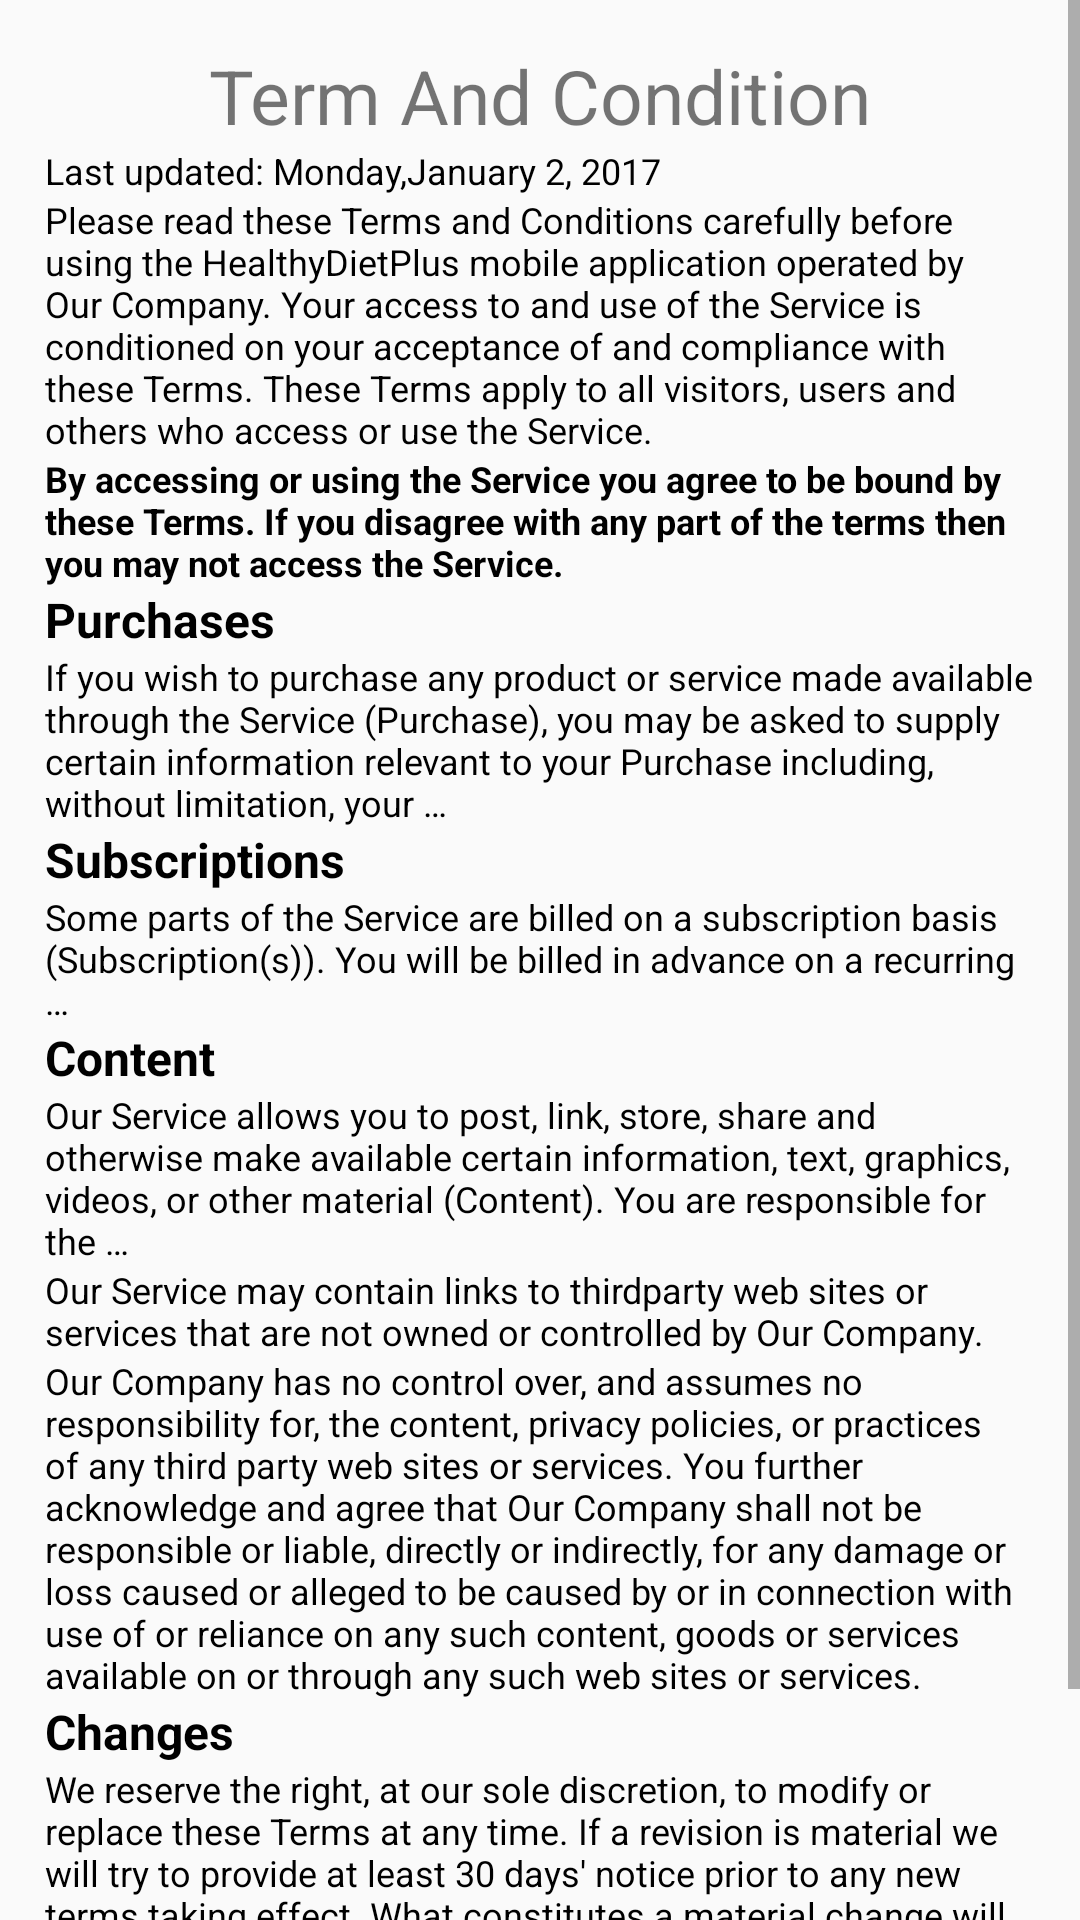

Here is an Android app screen rendered from its layout file. Give the layout XML and the strings, colors and styles it references.
<!-- AndroidManifest.xml: application theme AppTheme -->
<!-- res/layout/activity_term_con.xml -->
<?xml version="1.0" encoding="utf-8"?>
<ScrollView xmlns:android="http://schemas.android.com/apk/res/android"
                xmlns:tools="http://schemas.android.com/tools"
                android:id="@+id/activity_term_and_condition"
                android:layout_width="match_parent"
                android:fillViewport="true"
                android:layout_height="match_parent">

    <RelativeLayout
        android:layout_width="match_parent"
        android:padding="15dp"
        android:layout_height="match_parent">
        <LinearLayout
            android:layout_width="match_parent"
            android:layout_height="match_parent"
            android:weightSum="29"
            android:orientation="vertical">
            <Space
                android:layout_width="match_parent"
                android:layout_height="0dp"
                android:layout_weight="1"/>

            <TextView
                android:id="@+id/judul_term_textView"
                android:layout_width="match_parent"
                android:layout_height="0dp"
                android:layout_weight="3"
                android:text="@string/Term_and_condition_page"
                android:textSize="25sp"
                android:layout_gravity="center"
                android:textAlignment="center"/>

            <Space
                android:layout_width="match_parent"
                android:layout_height="0dp"
                android:layout_weight="2"/>

            <TextView
                android:layout_width="match_parent"
                android:layout_height="0dp"
                android:layout_weight="2"
                android:text="@string/lastupdate"
                android:id="@+id/last_update_textView"
                android:textSize="12sp"
                android:textColor="@color/textColor" />
            <TextView
                android:layout_width="match_parent"
                android:layout_height="0dp"
                android:layout_weight="6"
                android:text="@string/paragraf1"
                android:id="@+id/paragraf1_extView"
                android:textSize="12sp"
                android:textColor="@color/textColor" />
            <TextView
                android:layout_width="match_parent"
                android:layout_height="0dp"
                android:layout_weight="3"
                android:text="@string/paragraf2"
                android:id="@+id/paragraf2_extView"
                android:textSize="12sp"
                android:textStyle="bold"
                android:textColor="@color/textColor" />
            <Space
                android:layout_width="match_parent"
                android:layout_height="0dp"
                android:layout_weight="1"/>
            <TextView
                android:layout_width="match_parent"
                android:layout_height="0dp"
                android:layout_weight="1.3"
                android:text="@string/purchase"
                android:id="@+id/purchasesJudul_textView"
                android:textSize="16sp"
                android:textStyle="bold"
                android:textColor="@color/textColor" />
            <TextView
                android:layout_width="match_parent"
                android:layout_height="0dp"
                android:layout_weight="4"
                android:text="@string/purchasesisi"
                android:id="@+id/purchasesIsi_textView"
                android:textSize="12sp"
                android:textColor="@color/textColor" />
            <Space
                android:layout_width="match_parent"
                android:layout_height="0dp"
                android:layout_weight="1"/>
            <TextView
                android:layout_width="match_parent"
                android:layout_height="0dp"
                android:layout_weight="1.3"
                android:text="@string/subscriptions"
                android:id="@+id/subbcriptionsJudul_textView"
                android:textSize="16sp"
                android:textStyle="bold"
                android:textColor="@color/textColor"/>
            <TextView
                android:layout_width="match_parent"
                android:layout_height="0dp"
                android:layout_weight="3"
                android:text="@string/subscriptionsisi"
                android:id="@+id/subcriptionsIsi_textView"
                android:textSize="12sp"
                android:textColor="@color/textColor" />
            <Space
                android:layout_width="match_parent"
                android:layout_height="0dp"
                android:layout_weight="1"/>
            <TextView
                android:layout_width="match_parent"
                android:layout_height="0dp"
                android:layout_weight="1.3"
                android:text="@string/content"
                android:id="@+id/contentJudul_textView"
                android:textSize="16sp"
                android:textStyle="bold"
                android:textColor="@color/textColor"/>
            <TextView
                android:layout_width="match_parent"
                android:layout_height="0dp"
                android:layout_weight="3"
                android:text="@string/contentisi1"
                android:id="@+id/contentIsi1_textView"
                android:textSize="12sp"
                android:textColor="@color/textColor" />
            <TextView
                android:layout_width="match_parent"
                android:layout_height="0dp"
                android:layout_weight="3"
                android:text="@string/contentisi2"
                android:id="@+id/contentIsi2_textView"
                android:textSize="12sp"
                android:textColor="@color/textColor" />
            <TextView
                android:layout_width="match_parent"
                android:layout_height="0dp"
                android:layout_weight="3"
                android:text="@string/contentisi3"
                android:id="@+id/contentIsi3_textView"
                android:textSize="12sp"
                android:textColor="@color/textColor" />
            <Space
                android:layout_width="match_parent"
                android:layout_height="0dp"
                android:layout_weight="1"/>
            <TextView
                android:layout_width="match_parent"
                android:layout_height="0dp"
                android:layout_weight="1.3"
                android:text="@string/changes"
                android:id="@+id/changesJudul_textView"
                android:textSize="16sp"
                android:textStyle="bold"
                android:textColor="@color/textColor"/>
            <TextView
                android:layout_width="match_parent"
                android:layout_height="0dp"
                android:layout_weight="3"
                android:text="@string/changesisi"
                android:id="@+id/changesIsi_textView"
                android:textSize="12sp"
                android:textColor="@color/textColor" />
            <Space
                android:layout_width="match_parent"
                android:layout_height="0dp"
                android:layout_weight="1"/>
            <TextView
                android:layout_width="match_parent"
                android:layout_height="0dp"
                android:layout_weight="1.3"
                android:text="@string/contact_us"
                android:id="@+id/contactusJudul_textView"
                android:textSize="16sp"
                android:textStyle="bold"
                android:textColor="@color/textColor"/>
            <TextView
                android:layout_width="match_parent"
                android:layout_height="0dp"
                android:layout_weight="3"
                android:text="@string/contact_usisi"
                android:id="@+id/contactusIsi_textView"
                android:textSize="12sp"
                android:textColor="@color/textColor" />
        </LinearLayout>
    </RelativeLayout>
</ScrollView>
<!-- resources referenced by this layout -->
<resources>
  <color name="textColor">#000000</color>
  <string name="Term_and_condition_page">Term And Condition</string>
  <string name="changes">Changes</string>
  <string name="changesisi">We reserve the right, at our sole discretion, to modify or replace these Terms at any time. If a revision is material we will try to provide at least 30 days\' notice prior to any new terms​ taking effect. What constitutes a material change will be determined at our sole discretion.</string>
  <string name="contact_us">Contact Us</string>
  <string name="contact_usisi">f you have any questions about these Terms, please contact us.</string>
  <string name="content">Content</string>
  <string name="contentisi1">Our Service allows you to post, link, store, share and otherwise make available certain information, text, graphics, videos, or other material ("Content"). You are responsible for the …</string>
  <string name="contentisi2">Our Service may contain links to third­party web sites or services that are not owned or controlled by Our Company.</string>
  <string name="contentisi3">Our Company has no control over, and assumes no responsibility for, the content, privacy policies, or practices of any third party web sites or services. You further acknowledge and agree that Our Company shall not be responsible or liable, directly or indirectly, for any​ damage or loss caused or alleged to be caused by or in connection with use of or reliance on any such content, goods or services available on or through any such web sites or services.</string>
  <string name="lastupdate">Last updated: Monday,January 2, 2017</string>
  <string name="paragraf1">Please read these Terms and Conditions carefully before using the ​HealthyDietPlus mobile​ application operated by Our Company.​
  Your access to and use of the Service is conditioned on your acceptance of and compliance with these Terms. These Terms apply to all visitors, users and others who access or use the Service.</string>
  <string name="paragraf2">By accessing or using the Service you agree to be bound by these Terms. If you disagree with any part of the terms then you may not access the Service.</string>
  <string name="purchase">Purchases</string>
  <string name="purchasesisi">If you wish to purchase any product or service made available through the Service ("Purchase"), you may be asked to supply certain information relevant to your Purchase including, without limitation, your …</string>
  <string name="subscriptions">Subscriptions</string>
  <string name="subscriptionsisi">Some parts of the Service are billed on a subscription basis ("Subscription(s)"). You will be billed in advance on a recurring …</string>
  <style name="AppTheme" parent="Theme.AppCompat.Light.DarkActionBar">
          
          <item name="colorPrimary">@color/colorPrimary</item>
          <item name="colorPrimaryDark">@color/colorPrimaryDark</item>
          <item name="colorAccent">@color/colorAccent</item>
      </style>
  <color name="colorPrimary">#588c7e</color>
  <color name="colorPrimaryDark">#96ceb4</color>
  <color name="colorAccent">#F4A460</color>
</resources>
